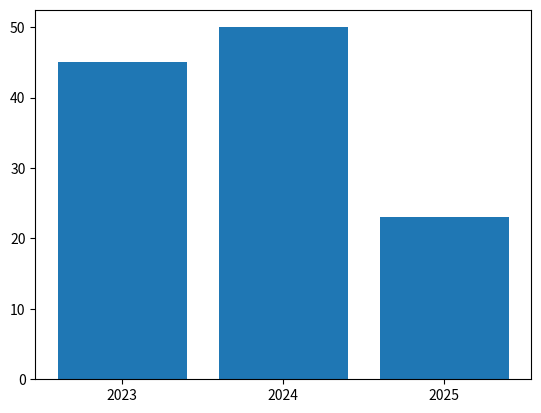

The matplotlib source for this figure:
import numpy as np
import matplotlib.pyplot as plt

x = np.array(["2023","2024","2025"])
y = np.array([45,50,23])

plt.bar(x,y)
plt.show()